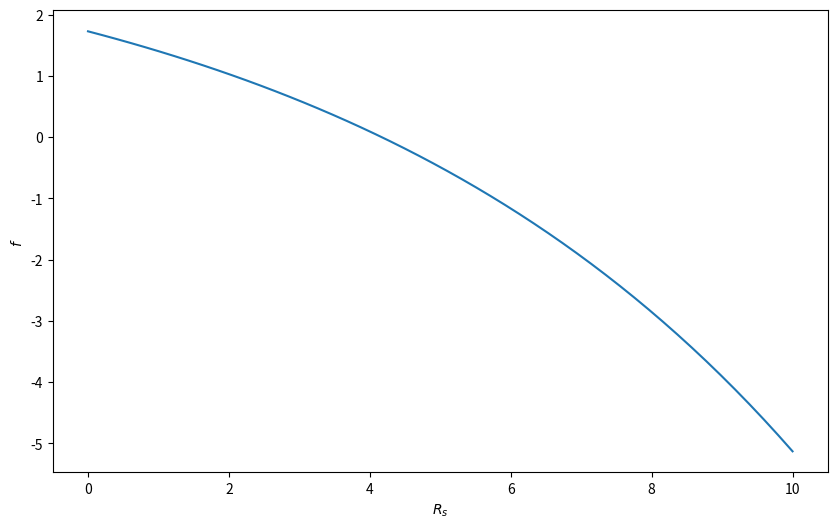

This chart was generated by the following Python code:
from __future__ import division
import numpy
from matplotlib import pyplot
%matplotlib notebook

def f(Rs):
    return 3.5 -3.2*(numpy.exp((10+3*Rs)/20.0 - 1.0) - 1.0) - (10.0 + 3.0*Rs)/300.0 - 3

Rs = numpy.linspace(0, 10)
pyplot.figure(figsize=(10,6))
pyplot.plot(Rs, f(Rs))
pyplot.xlabel(r"$R_s$")
pyplot.ylabel(r"$f$")
pyplot.show()

print("When Rs=0, f(Rs)={}".format(f(0)))
print("When Rs=10, f(Rs)={}".format(f(10)))







def df(Rs):
    return -3.2*3/20.0*numpy.exp((10+3*Rs)/20.0 - 1.0) -  3.0/300.0



Vk = [0, 10, 20]
Ik = [3.97, 3.01, 1.88]
Rs = 4.165
Rp = 300

def f_vector(p):
    Iph, I0, a = p
    f = numpy.zeros_like(p)
    for k in range(len(Vk)):
        f[k] = Iph - I0*(numpy.exp((Vk[k] + Ik[k]*Rs)/a-1.0)-1.0) - (Vk[k] + Ik[k]*Rs)/Rp - Ik[k]
    return f

def jacobian(p):
    Iph, I0, a = p
    J = numpy.zeros((len(p),len(p)))
    for k in range(len(p)):
        J[k,0] = 1.0
        J[k,1] = 1.0 - numpy.exp((Vk[k] + Ik[k]*Rs)/a - 1.0)
        J[k,2] = I0 * (Vk[k] + Ik[k]*Rs)/a**2*numpy.exp((Vk[k] + Ik[k]*Rs)/a - 1.0)
    return J

